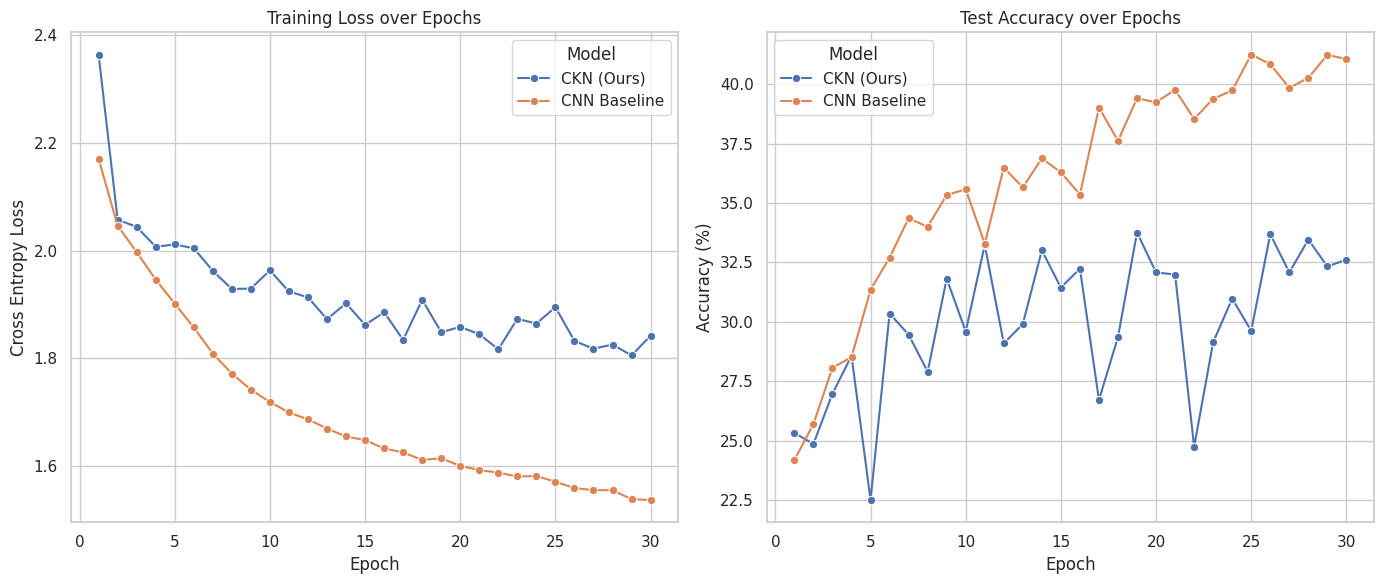

Recreate this plot in Python.
import re
import pandas as pd
import matplotlib.pyplot as plt
import seaborn as sns

def parse_logs(log_data, model_name):
    """
    Parses the raw training logs to extract performance metrics.

    This function scans the log string line by line using a regular expression
    to find the Epoch number, Loss, Train Accuracy, and Test Accuracy.
    It returns a list of dictionaries, where each dictionary corresponds to
    the metrics of a single epoch.

    Args:
        log_data (str): The raw string containing the training logs.
        model_name (str): The name of the model (e.g., 'CKN', 'CNN Baseline').

    Returns:
        list: A list of dictionaries containing structured metric data.
    """
    data = []
    # Regex to capture: Epoch X/Y | Loss: Z | Train Acc: A% | Test Acc: B%
    pattern = r"Epoch (\d+)/\d+ \| Loss: ([\d\.]+) \| Train Acc: ([\d\.]+)% \| Test Acc: ([\d\.]+)%"
    
    for line in log_data.strip().split('\n'):
        match = re.search(pattern, line)
        if match:
            data.append({
                'Model': model_name,
                'Epoch': int(match.group(1)),
                'Loss': float(match.group(2)),
                'Train Accuracy': float(match.group(3)),
                'Test Accuracy': float(match.group(4))
            })
    return data

def main():
    """
    Main execution function.
    
    1. Defines the raw logs for both CKN and CNN models.
    2. Parses these logs into a unified pandas DataFrame.
    3. Generates and saves a comparative plot for Training Loss and Test Accuracy.
    """
    
    # Raw logs from the CKN (Ours) execution
    ckn_logs = """
    Epoch 1/30 | Loss: 2.3638 | Train Acc: 19.40% | Test Acc: 25.32%
    Epoch 2/30 | Loss: 2.0575 | Train Acc: 25.66% | Test Acc: 24.86%
    Epoch 3/30 | Loss: 2.0442 | Train Acc: 27.26% | Test Acc: 26.98%
    Epoch 4/30 | Loss: 2.0073 | Train Acc: 29.06% | Test Acc: 28.57%
    Epoch 5/30 | Loss: 2.0115 | Train Acc: 28.62% | Test Acc: 22.50%
    Epoch 6/30 | Loss: 2.0045 | Train Acc: 28.10% | Test Acc: 30.35%
    Epoch 7/30 | Loss: 1.9627 | Train Acc: 30.06% | Test Acc: 29.46%
    Epoch 8/30 | Loss: 1.9289 | Train Acc: 30.34% | Test Acc: 27.90%
    Epoch 9/30 | Loss: 1.9297 | Train Acc: 31.20% | Test Acc: 31.82%
    Epoch 10/30 | Loss: 1.9635 | Train Acc: 29.88% | Test Acc: 29.59%
    Epoch 11/30 | Loss: 1.9243 | Train Acc: 31.20% | Test Acc: 33.24%
    Epoch 12/30 | Loss: 1.9134 | Train Acc: 31.52% | Test Acc: 29.09%
    Epoch 13/30 | Loss: 1.8730 | Train Acc: 32.92% | Test Acc: 29.91%
    Epoch 14/30 | Loss: 1.9024 | Train Acc: 31.58% | Test Acc: 33.01%
    Epoch 15/30 | Loss: 1.8623 | Train Acc: 33.64% | Test Acc: 31.44%
    Epoch 16/30 | Loss: 1.8858 | Train Acc: 31.70% | Test Acc: 32.24%
    Epoch 17/30 | Loss: 1.8345 | Train Acc: 32.68% | Test Acc: 26.71%
    Epoch 18/30 | Loss: 1.9089 | Train Acc: 32.30% | Test Acc: 29.36%
    Epoch 19/30 | Loss: 1.8489 | Train Acc: 32.96% | Test Acc: 33.76%
    Epoch 20/30 | Loss: 1.8585 | Train Acc: 33.42% | Test Acc: 32.08%
    Epoch 21/30 | Loss: 1.8451 | Train Acc: 33.76% | Test Acc: 31.99%
    Epoch 22/30 | Loss: 1.8170 | Train Acc: 34.90% | Test Acc: 24.74%
    Epoch 23/30 | Loss: 1.8736 | Train Acc: 33.36% | Test Acc: 29.14%
    Epoch 24/30 | Loss: 1.8648 | Train Acc: 32.06% | Test Acc: 30.98%
    Epoch 25/30 | Loss: 1.8952 | Train Acc: 33.70% | Test Acc: 29.62%
    Epoch 26/30 | Loss: 1.8325 | Train Acc: 35.20% | Test Acc: 33.69%
    Epoch 27/30 | Loss: 1.8181 | Train Acc: 34.26% | Test Acc: 32.08%
    Epoch 28/30 | Loss: 1.8259 | Train Acc: 33.36% | Test Acc: 33.46%
    Epoch 29/30 | Loss: 1.8057 | Train Acc: 35.26% | Test Acc: 32.33%
    Epoch 30/30 | Loss: 1.8423 | Train Acc: 32.78% | Test Acc: 32.62%
    """

    # Raw logs from the CNN Baseline execution
    cnn_logs = """
    Epoch 1/30 | Loss: 2.1702 | Train Acc: 20.36% | Test Acc: 24.18%
    Epoch 2/30 | Loss: 2.0464 | Train Acc: 24.00% | Test Acc: 25.70%
    Epoch 3/30 | Loss: 1.9975 | Train Acc: 25.64% | Test Acc: 28.07%
    Epoch 4/30 | Loss: 1.9463 | Train Acc: 28.20% | Test Acc: 28.51%
    Epoch 5/30 | Loss: 1.9018 | Train Acc: 29.18% | Test Acc: 31.35%
    Epoch 6/30 | Loss: 1.8576 | Train Acc: 30.92% | Test Acc: 32.70%
    Epoch 7/30 | Loss: 1.8091 | Train Acc: 32.12% | Test Acc: 34.36%
    Epoch 8/30 | Loss: 1.7719 | Train Acc: 32.92% | Test Acc: 34.00%
    Epoch 9/30 | Loss: 1.7421 | Train Acc: 34.72% | Test Acc: 35.34%
    Epoch 10/30 | Loss: 1.7193 | Train Acc: 34.30% | Test Acc: 35.58%
    Epoch 11/30 | Loss: 1.6999 | Train Acc: 34.66% | Test Acc: 33.29%
    Epoch 12/30 | Loss: 1.6871 | Train Acc: 35.00% | Test Acc: 36.49%
    Epoch 13/30 | Loss: 1.6700 | Train Acc: 36.08% | Test Acc: 35.66%
    Epoch 14/30 | Loss: 1.6553 | Train Acc: 35.96% | Test Acc: 36.88%
    Epoch 15/30 | Loss: 1.6485 | Train Acc: 36.62% | Test Acc: 36.29%
    Epoch 16/30 | Loss: 1.6331 | Train Acc: 36.38% | Test Acc: 35.36%
    Epoch 17/30 | Loss: 1.6257 | Train Acc: 37.14% | Test Acc: 39.02%
    Epoch 18/30 | Loss: 1.6118 | Train Acc: 38.82% | Test Acc: 37.62%
    Epoch 19/30 | Loss: 1.6148 | Train Acc: 38.16% | Test Acc: 39.41%
    Epoch 20/30 | Loss: 1.6009 | Train Acc: 39.76% | Test Acc: 39.24%
    Epoch 21/30 | Loss: 1.5930 | Train Acc: 39.56% | Test Acc: 39.77%
    Epoch 22/30 | Loss: 1.5883 | Train Acc: 39.74% | Test Acc: 38.54%
    Epoch 23/30 | Loss: 1.5811 | Train Acc: 39.98% | Test Acc: 39.39%
    Epoch 24/30 | Loss: 1.5819 | Train Acc: 39.66% | Test Acc: 39.74%
    Epoch 25/30 | Loss: 1.5714 | Train Acc: 40.96% | Test Acc: 41.25%
    Epoch 26/30 | Loss: 1.5596 | Train Acc: 41.62% | Test Acc: 40.85%
    Epoch 27/30 | Loss: 1.5558 | Train Acc: 41.26% | Test Acc: 39.85%
    Epoch 28/30 | Loss: 1.5555 | Train Acc: 41.72% | Test Acc: 40.27%
    Epoch 29/30 | Loss: 1.5389 | Train Acc: 41.50% | Test Acc: 41.24%
    Epoch 30/30 | Loss: 1.5375 | Train Acc: 42.94% | Test Acc: 41.06%
    """

    # Create the DataFrame
    df_ckn = pd.DataFrame(parse_logs(ckn_logs, 'CKN (Ours)'))
    df_cnn = pd.DataFrame(parse_logs(cnn_logs, 'CNN Baseline'))
    df = pd.concat([df_ckn, df_cnn])

    # Setup plot style
    sns.set_theme(style="whitegrid")
    fig, axes = plt.subplots(1, 2, figsize=(14, 6))

    # Plot 1: Training Loss
    sns.lineplot(ax=axes[0], data=df, x='Epoch', y='Loss', hue='Model', marker='o')
    axes[0].set_title('Training Loss over Epochs')
    axes[0].set_ylabel('Cross Entropy Loss')

    # Plot 2: Test Accuracy
    sns.lineplot(ax=axes[1], data=df, x='Epoch', y='Test Accuracy', hue='Model', marker='o')
    axes[1].set_title('Test Accuracy over Epochs')
    axes[1].set_ylabel('Accuracy (%)')

    # Save the figure to disk
    plt.tight_layout()
    plt.savefig('training_curves.png', dpi=300)
    print("Plot saved as 'training_curves.png'")

if __name__ == "__main__":
    main()